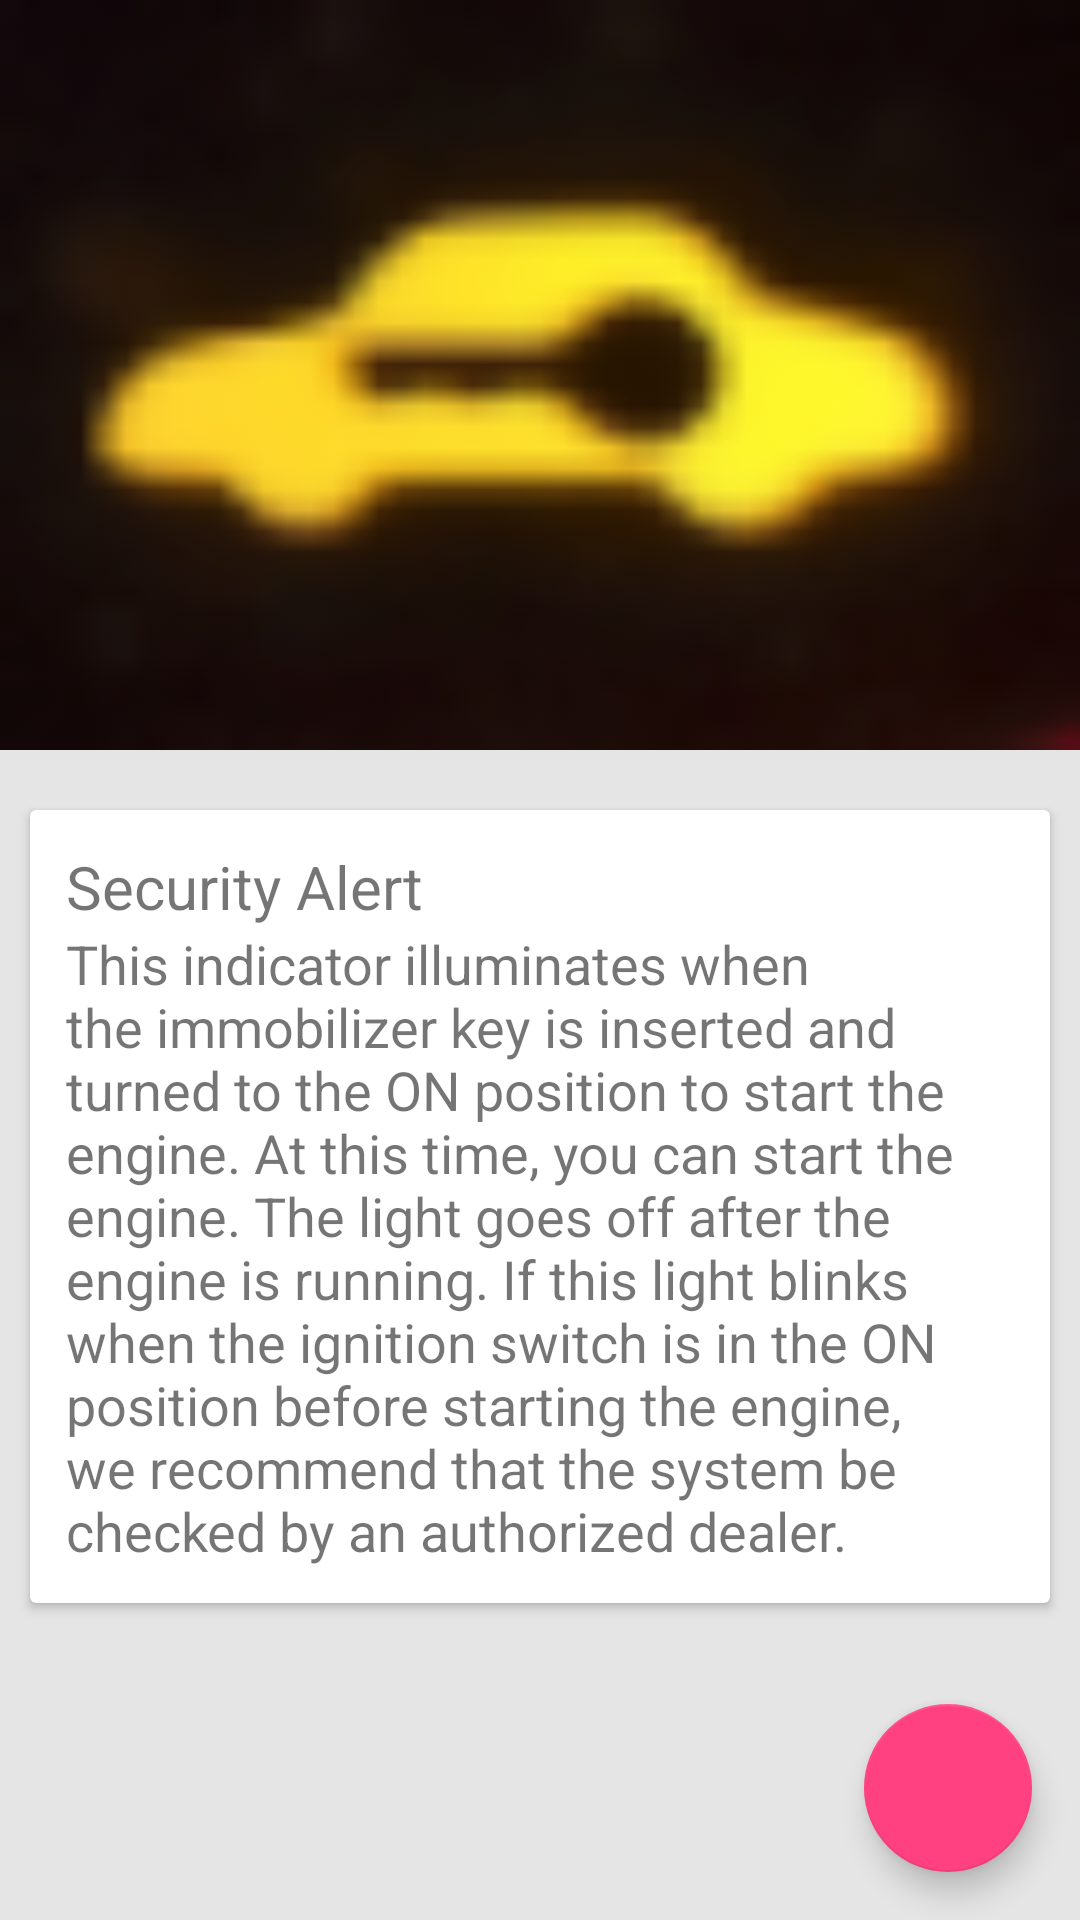

Reconstruct the res/layout file that produces this screen, plus the resources it refers to.
<!-- AndroidManifest.xml: application theme AppTheme -->
<!-- res/layout/activity_security.xml -->
<android.support.design.widget.CoordinatorLayout xmlns:android="http://schemas.android.com/apk/res/android"
    xmlns:app="http://schemas.android.com/apk/res-auto"
    android:layout_width="match_parent"
    android:layout_height="match_parent">

    <android.support.design.widget.AppBarLayout
        android:layout_width="match_parent"
        android:layout_height="250dp"
        android:theme="@style/ThemeOverlay.AppCompat.Dark.ActionBar">

        <android.support.design.widget.CollapsingToolbarLayout
            android:id="@+id/collapsing_toolbar"
            android:layout_width="match_parent"
            android:layout_height="match_parent"
            app:contentScrim="?attr/colorPrimary"
            app:layout_scrollFlags="scroll|exitUntilCollapsed">

            <ImageView
                android:layout_width="match_parent"
                android:layout_height="match_parent"
                android:scaleType="centerCrop"
                android:fitsSystemWindows="true"
                android:background="@drawable/security"
                android:id="@+id/profile_id"
                app:layout_collapseMode="parallax" />

            <android.support.v7.widget.Toolbar
                android:id="@+id/toolbar"
                android:layout_width="match_parent"
                android:layout_height="?attr/actionBarSize"
                app:layout_collapseMode="pin" />

        </android.support.design.widget.CollapsingToolbarLayout>

    </android.support.design.widget.AppBarLayout>



    <android.support.v4.widget.NestedScrollView
        android:layout_width="match_parent"
        android:layout_height="match_parent"
        android:background="#ffe5e5e5"
        app:layout_behavior="@string/appbar_scrolling_view_behavior">

        <LinearLayout
            android:layout_width="match_parent"
            android:layout_height="match_parent"
            android:orientation="vertical"
            android:paddingTop="10dp">

            <include layout="@layout/card_security" />




        </LinearLayout>


    </android.support.v4.widget.NestedScrollView>
    <android.support.design.widget.FloatingActionButton
        android:id="@+id/fab11"
        android:layout_width="wrap_content"
        android:layout_height="wrap_content"
        android:layout_gravity="end|bottom"
        android:src="@drawable/ic_my_icon"
        android:layout_margin="16dp" />

</android.support.design.widget.CoordinatorLayout>
<!-- res/layout/card_security.xml (included above) -->
<?xml version="1.0" encoding="utf-8"?>
<android.support.v7.widget.CardView xmlns:android="http://schemas.android.com/apk/res/android"
    android:layout_width="match_parent"
    android:layout_height="wrap_content"
    android:layout_margin="10dp"

    >
    <LinearLayout
        android:layout_width="match_parent"
        android:layout_height="wrap_content"
        android:orientation="vertical"
        android:padding="12dp">

        <TextView
            android:layout_width="match_parent"
            android:layout_height="wrap_content"
            android:text="Security Alert"
            android:textSize="20sp"/>

        <TextView
            android:layout_width="match_parent"
            android:layout_height="wrap_content"
            android:text="@string/security"
            android:textSize="18sp"/>

    </LinearLayout>

</android.support.v7.widget.CardView>
<!-- resources referenced by this layout -->
<resources>
  <!-- drawable security: png bitmap (drawable, 4149 bytes) -->
  <string name="security">This indicator illuminates when the immobilizer key is inserted and turned to the ON position to start the engine. At this time, you can start the engine. The light goes off after the engine is running. If this light blinks when the ignition switch is in the ON position before starting the engine, we recommend that the system be checked by an authorized dealer.</string>
  <style name="AppTheme" parent="Theme.AppCompat.Light.NoActionBar">
          
          <item name="colorPrimary">@color/colorPrimary</item>
          <item name="colorPrimaryDark">@color/colorPrimaryDark</item>
          <item name="colorAccent">@color/colorAccent</item>
      </style>
  <color name="colorPrimary">#2E7D32</color>
  <color name="colorPrimaryDark">#1B5E20</color>
  <color name="colorAccent">#FF4081</color>
</resources>
